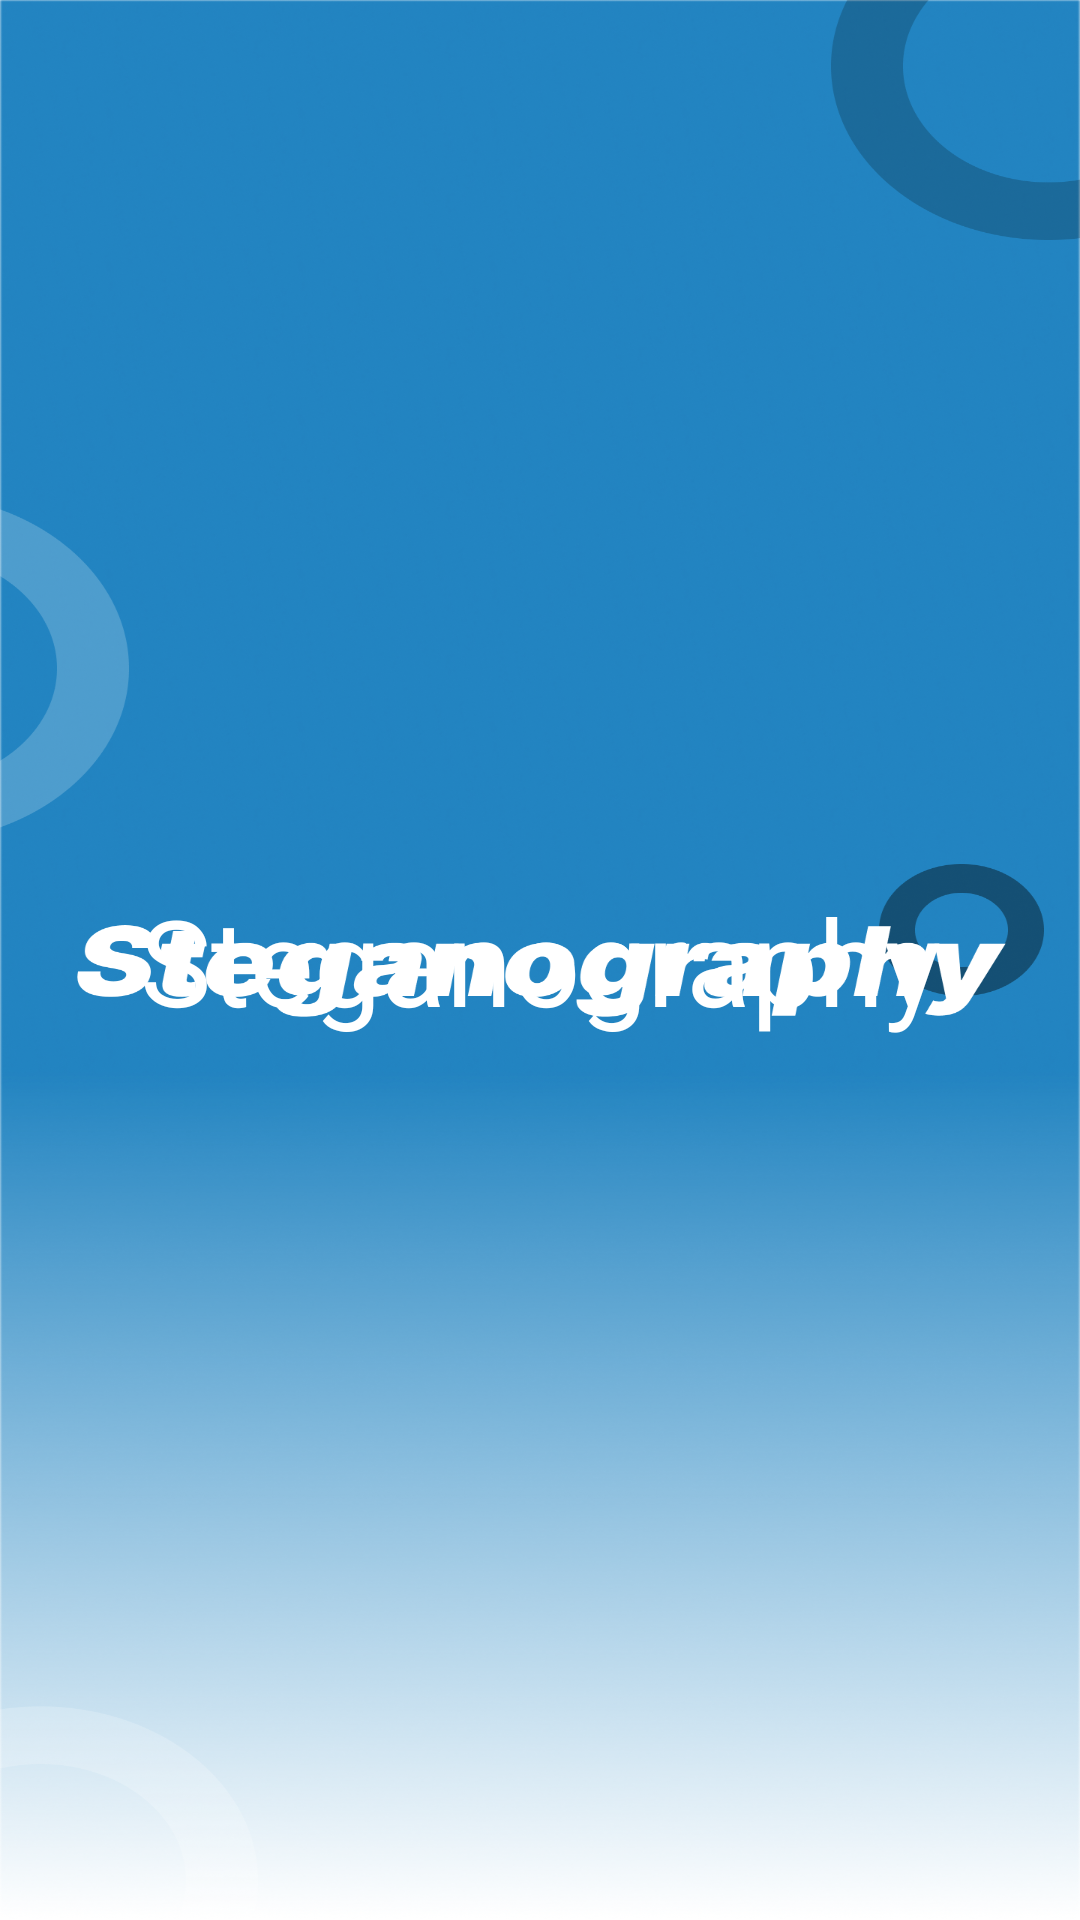

Reconstruct the res/layout file that produces this screen, plus the resources it refers to.
<!-- AndroidManifest.xml: application theme Theme.Steganography -->
<!-- res/layout/activity_splash.xml -->
<?xml version="1.0" encoding="utf-8"?>
<androidx.constraintlayout.widget.ConstraintLayout xmlns:android="http://schemas.android.com/apk/res/android"
    xmlns:app="http://schemas.android.com/apk/res-auto"
    xmlns:tools="http://schemas.android.com/tools"
    android:layout_width="match_parent"
    android:layout_height="match_parent"
    android:background="@drawable/splash_screen"
    tools:context=".ui.SplashActivity">

    <TextView
        android:layout_width="wrap_content"
        android:layout_height="wrap_content"
        android:fontFamily="@font/poppins_bold"
        android:text="Steganography"
        android:textColor="@color/white"
        android:textSize="40sp"
        app:layout_constraintBottom_toBottomOf="parent"
        app:layout_constraintEnd_toEndOf="parent"
        app:layout_constraintStart_toStartOf="parent"
        app:layout_constraintTop_toTopOf="parent" />


</androidx.constraintlayout.widget.ConstraintLayout>
<!-- resources referenced by this layout -->
<resources>
  <color name="white">#FFFFFFFF</color>
  <!-- drawable splash_screen: png bitmap (drawable, 1044601 bytes) -->
  <style name="Theme.Steganography" parent="Theme.MaterialComponents.Light.NoActionBar">
          
          <item name="colorPrimary">@color/purple_500</item>
          <item name="colorPrimaryVariant">@color/purple_700</item>
          <item name="colorOnPrimary">@color/white</item>
          
          <item name="colorSecondary">@color/teal_200</item>
          <item name="colorSecondaryVariant">@color/teal_700</item>
          <item name="colorOnSecondary">@color/black</item>
          
          <item name="android:statusBarColor" tools:targetApi="l">@android:color/transparent</item>
          
          <item name="android:forceDarkAllowed" tools:targetApi="q">false</item>
      </style>
  <color name="purple_500">#FF6200EE</color>
  <color name="purple_700">#FF3700B3</color>
  <color name="teal_200">#FF03DAC5</color>
  <color name="teal_700">#FF018786</color>
  <color name="black">#FF000000</color>
</resources>
